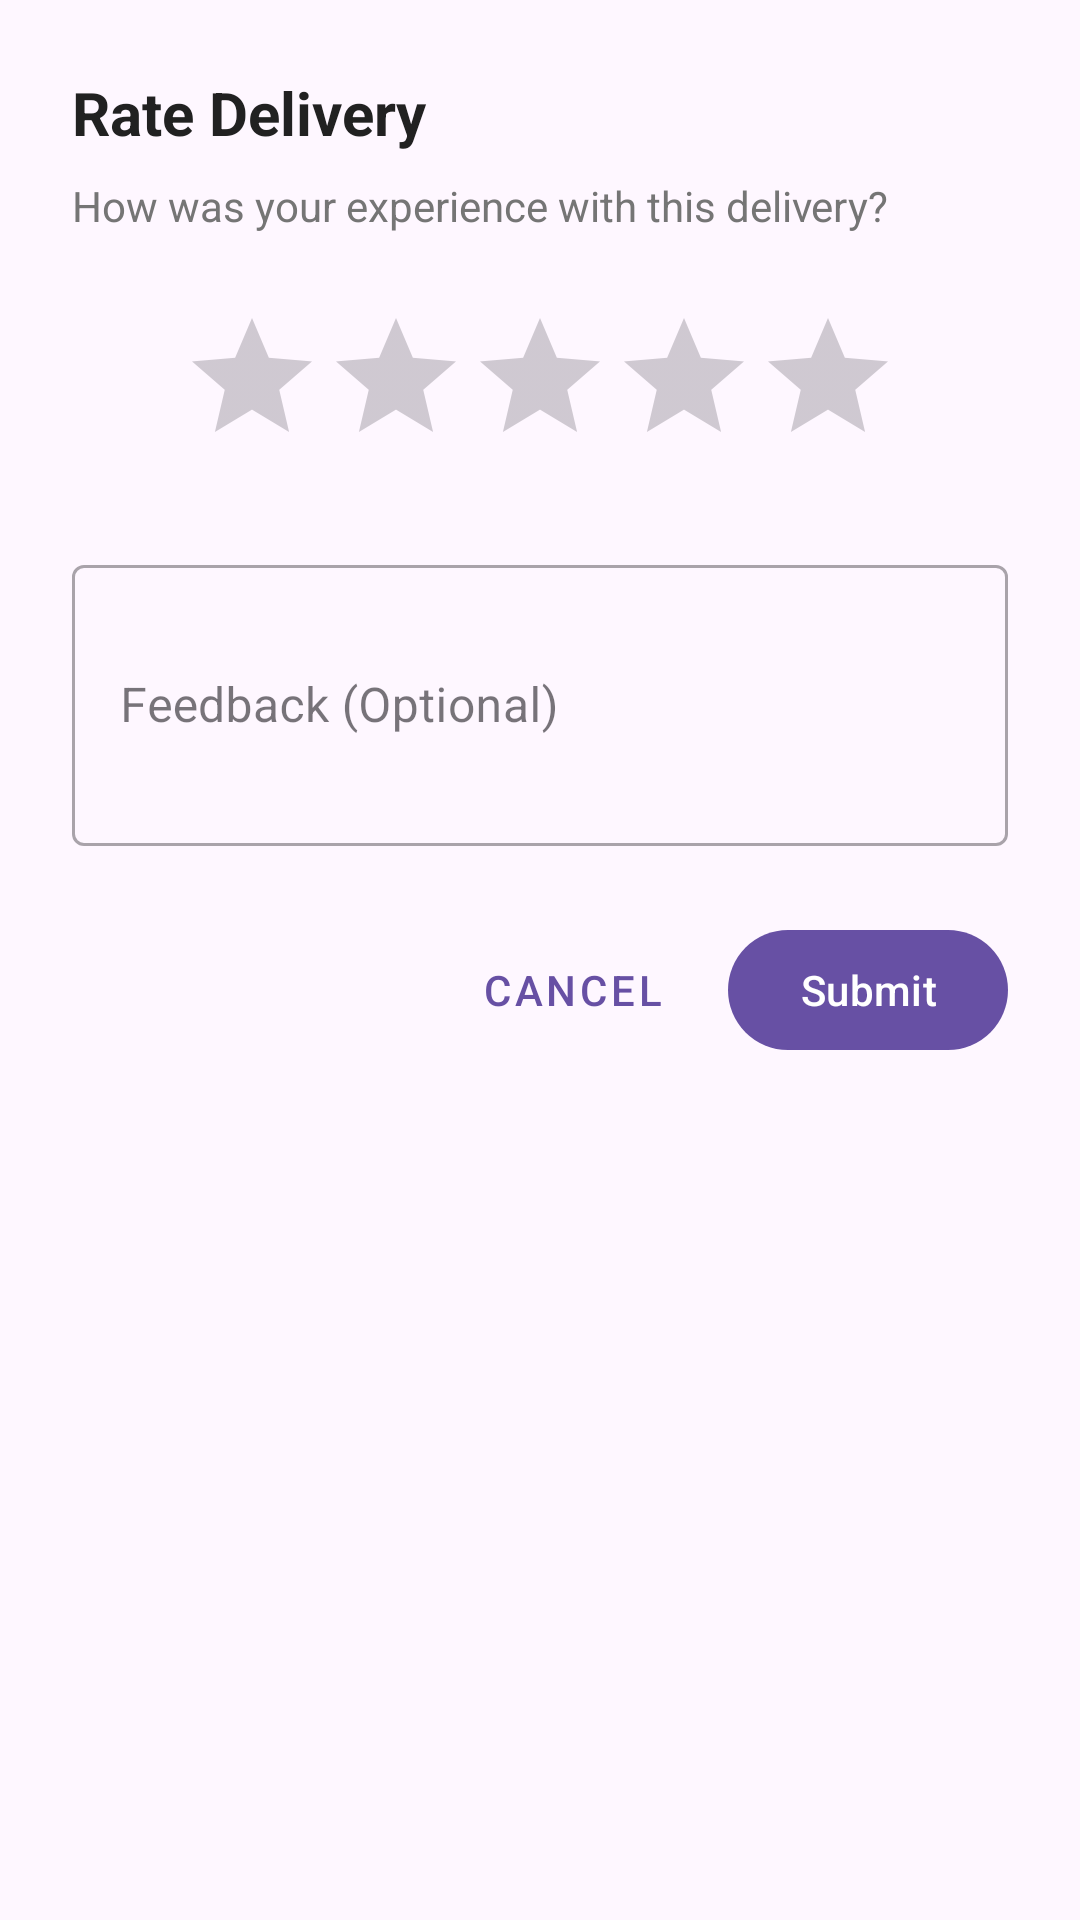

Android layout source for this screen:
<!-- AndroidManifest.xml: application theme Theme.Quickcommercedemo -->
<!-- res/layout/dialog_rating.xml -->
<?xml version="1.0" encoding="utf-8"?>
<LinearLayout xmlns:android="http://schemas.android.com/apk/res/android"
    android:layout_width="match_parent"
    android:layout_height="wrap_content"
    android:orientation="vertical"
    android:padding="24dp">

    <TextView
        android:layout_width="wrap_content"
        android:layout_height="wrap_content"
        android:text="Rate Delivery"
        android:textColor="@color/text_primary"
        android:textSize="20sp"
        android:textStyle="bold" />

    <TextView
        android:layout_width="wrap_content"
        android:layout_height="wrap_content"
        android:layout_marginTop="8dp"
        android:text="How was your experience with this delivery?"
        android:textColor="@color/text_secondary" />

    <RatingBar
        android:id="@+id/ratingBar"
        android:layout_width="wrap_content"
        android:layout_height="wrap_content"
        android:layout_gravity="center"
        android:layout_marginVertical="24dp"
        android:numStars="5"
        android:stepSize="1.0" />

    <com.google.android.material.textfield.TextInputLayout
        style="@style/Widget.MaterialComponents.TextInputLayout.OutlinedBox"
        android:layout_width="match_parent"
        android:layout_height="wrap_content"
        android:hint="Feedback (Optional)">

        <com.google.android.material.textfield.TextInputEditText
            android:id="@+id/etFeedback"
            android:layout_width="match_parent"
            android:layout_height="wrap_content"
            android:inputType="textMultiLine"
            android:lines="3" />
    </com.google.android.material.textfield.TextInputLayout>

    <LinearLayout
        android:layout_width="match_parent"
        android:layout_height="wrap_content"
        android:layout_marginTop="24dp"
        android:orientation="horizontal"
        android:gravity="end">

        <com.google.android.material.button.MaterialButton
            android:id="@+id/btnCancel"
            style="@style/Widget.MaterialComponents.Button.TextButton"
            android:layout_width="wrap_content"
            android:layout_height="wrap_content"
            android:text="Cancel" />

        <com.google.android.material.button.MaterialButton
            android:id="@+id/btnSubmit"
            android:layout_width="wrap_content"
            android:layout_height="wrap_content"
            android:layout_marginStart="8dp"
            android:text="Submit" />
    </LinearLayout>
</LinearLayout>
<!-- resources referenced by this layout -->
<resources>
  <color name="text_primary">#212121</color>
  <color name="text_secondary">#757575</color>
  <style name="Theme.Quickcommercedemo" parent="Base.Theme.Quickcommercedemo" />
  <style name="Base.Theme.Quickcommercedemo" parent="Theme.Material3.DayNight.NoActionBar">
          
          
      </style>
</resources>
